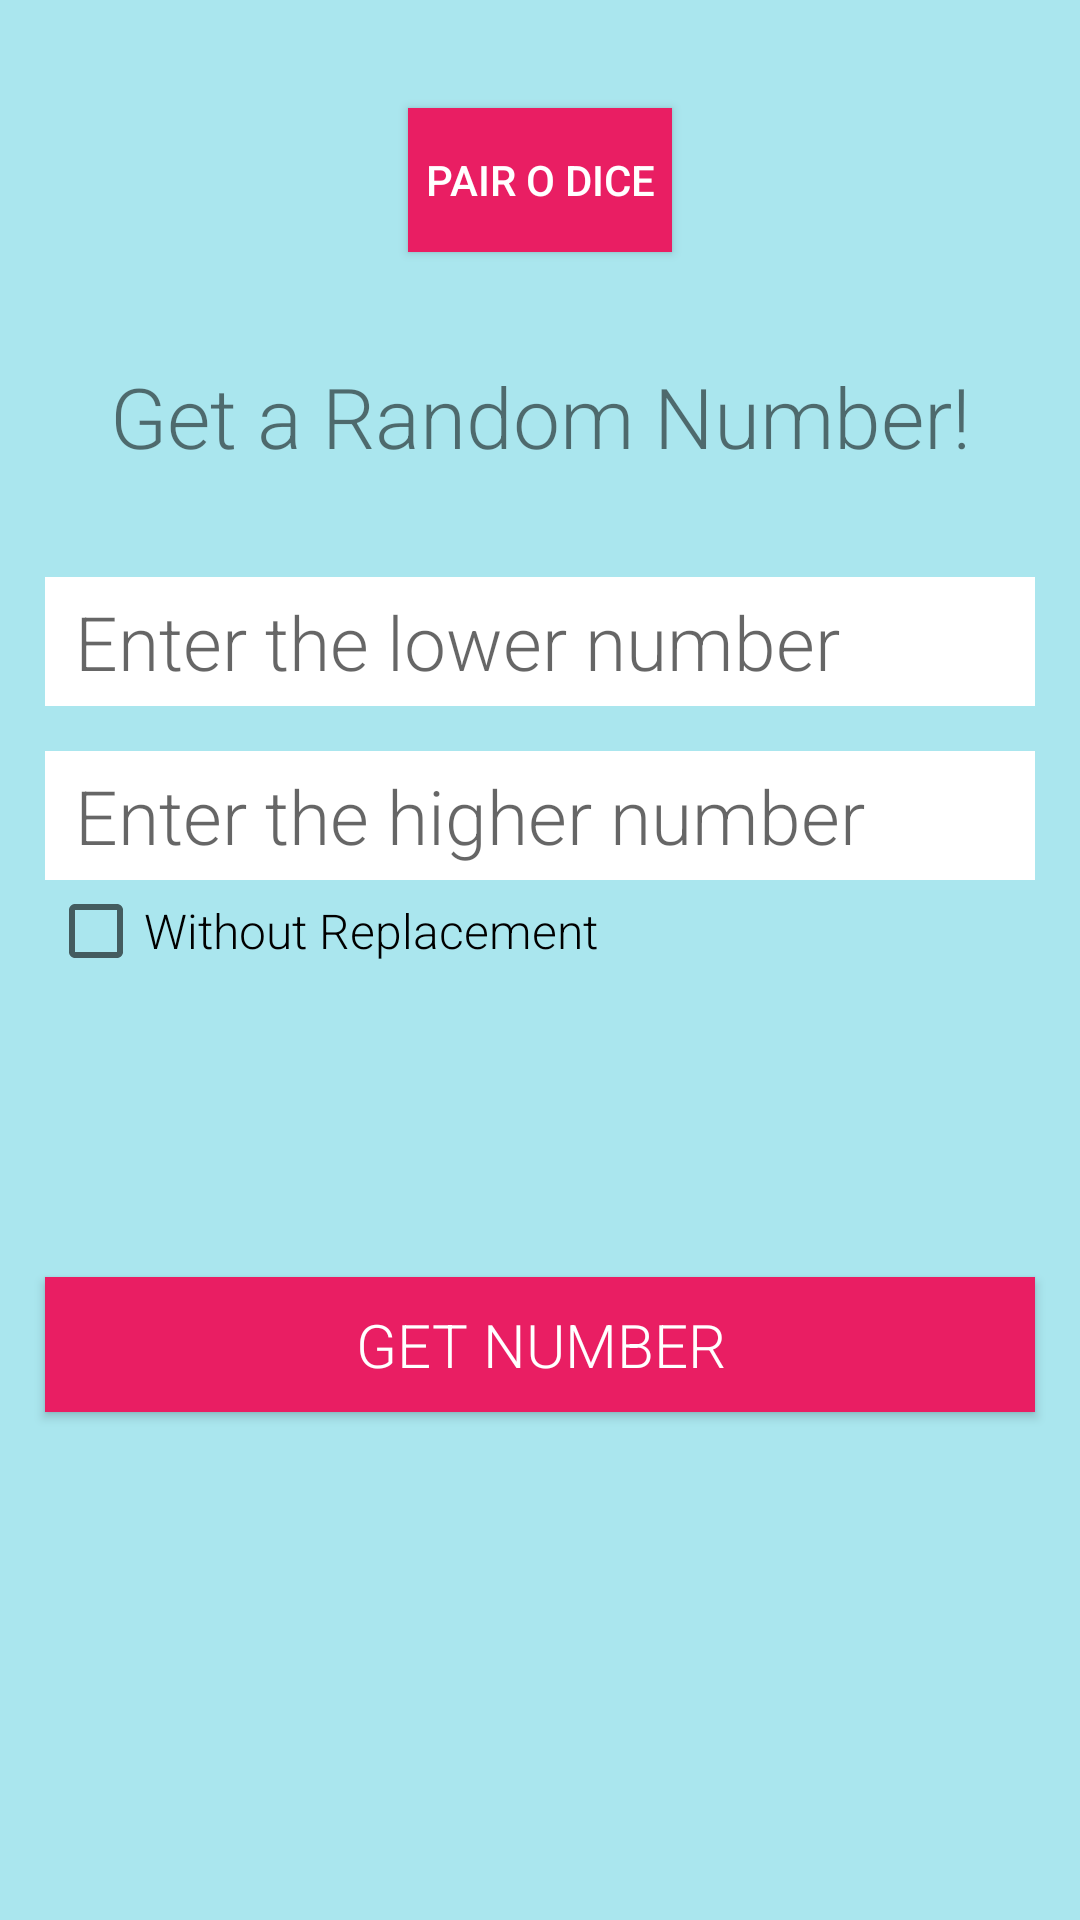

Here is an Android app screen rendered from its layout file. Give the layout XML and the strings, colors and styles it references.
<!-- AndroidManifest.xml: application theme AppTheme -->
<!-- res/layout/fragment_random_number.xml -->
<?xml version="1.0" encoding="utf-8"?>
<layout xmlns:tools="http://schemas.android.com/tools"
    xmlns:android="http://schemas.android.com/apk/res/android"
    xmlns:app="http://schemas.android.com/apk/res-auto">
    <data>
        <variable
            name="randomNumber"
            type="com.example.multiapp.RandomNumberFragment" />
    </data>

    <androidx.constraintlayout.widget.ConstraintLayout
        android:id="@+id/back"
        android:layout_width="match_parent"
        android:layout_height="match_parent"
        android:background="#5200BCD4"
        tools:context=".MainActivity">

        <TextView
            android:id="@+id/top_text"
            style="@style/first_style"
            android:layout_marginTop="120dp"
            android:text="@string/random_number_generator"
            app:layout_constraintEnd_toEndOf="parent"
            app:layout_constraintStart_toStartOf="parent"
            app:layout_constraintTop_toTopOf="parent" />

        <EditText
            android:id="@+id/number_input_1"
            style="@style/first_style"
            android:layout_width="0dp"
            android:layout_height="43dp"
            android:layout_marginStart="15dp"
            android:layout_marginTop="35dp"
            android:layout_marginEnd="15dp"
            android:background="#FFFFFF"
            android:ems="10"
            android:hint="Enter the lower number"
            android:inputType="number"
            android:paddingLeft="10dp"
            android:textAlignment="viewStart"
            android:textSize="25sp"
            app:layout_constraintEnd_toEndOf="parent"
            app:layout_constraintStart_toStartOf="parent"
            app:layout_constraintTop_toBottomOf="@+id/top_text" />

        <EditText
            android:id="@+id/number_input_2"
            style="@style/first_style"
            android:layout_width="0dp"
            android:layout_height="43dp"
            android:layout_marginStart="15dp"
            android:layout_marginTop="15dp"
            android:layout_marginEnd="15dp"
            android:background="#FFFFFF"
            android:ems="10"
            android:hint="Enter the higher number"
            android:inputType="number"
            android:paddingLeft="10dp"
            android:textAlignment="viewStart"
            android:textSize="25sp"
            app:layout_constraintEnd_toEndOf="parent"
            app:layout_constraintStart_toStartOf="parent"
            app:layout_constraintTop_toBottomOf="@+id/number_input_1" />

        <CheckBox
            android:id="@+id/without_replacement_check_box"
            style="@style/first_style"
            android:layout_width="wrap_content"
            android:layout_height="wrap_content"
            android:layout_marginStart="16dp"
            android:layout_marginTop="1dp"
            android:fontFamily="sans-serif-light"
            android:text="@string/without_replacement"
            android:textSize="16sp"
            app:layout_constraintStart_toStartOf="parent"
            app:layout_constraintTop_toBottomOf="@+id/number_input_2" />

        <TextView
            android:id="@+id/generated_number_view"
            style="@style/first_style"
            android:layout_width="379dp"
            android:layout_height="wrap_content"
            android:layout_marginTop="55dp"
            android:fontFamily="sans-serif-light"
            android:gravity="center_horizontal"
            android:textSize="28sp"
            app:layout_constraintEnd_toEndOf="parent"
            app:layout_constraintHorizontal_bias="0.5"
            app:layout_constraintStart_toStartOf="parent"
            app:layout_constraintTop_toBottomOf="@+id/number_input_2" />

        <Button
            android:id="@+id/get_number_button"
            style="@style/first_style"
            android:layout_width="0dp"
            android:layout_height="45dp"
            android:layout_marginStart="15dp"
            android:layout_marginTop="40dp"
            android:layout_marginEnd="15dp"
            android:background="#E91E63"
            android:fontFamily="sans-serif-light"
            android:text="@string/submit_button_text"
            android:textColor="#FFFFFF"
            android:textSize="20sp"
            app:layout_constraintEnd_toEndOf="parent"
            app:layout_constraintHorizontal_bias="0.5"
            app:layout_constraintStart_toStartOf="parent"
            app:layout_constraintTop_toBottomOf="@+id/generated_number_view" />

        <Button
            android:id="@+id/to_dice_fragment_button"
            android:layout_width="wrap_content"
            android:layout_height="wrap_content"
            android:background="#E91E63"
            android:text="@string/app_name_pair_o_dice"
            android:textColor="#FFFFFF"
            app:layout_constraintBottom_toTopOf="@+id/top_text"
            app:layout_constraintEnd_toEndOf="parent"
            app:layout_constraintHorizontal_bias="0.5"
            app:layout_constraintStart_toStartOf="parent"
            app:layout_constraintTop_toTopOf="parent" />

    </androidx.constraintlayout.widget.ConstraintLayout>
</layout>
<!-- resources referenced by this layout -->
<resources>
  <string name="app_name_pair_o_dice">Pair O Dice</string>
  <string name="random_number_generator">Get a Random Number!</string>
  <string name="submit_button_text">GET NUMBER</string>
  <string name="without_replacement">Without Replacement</string>
  <style name="first_style">
      <item name="android:layout_width">0dp</item>
      <item name="android:layout_height">wrap_content</item>
      <item name="android:layout_marginStart">8dp</item>
      <item name="android:layout_marginTop">70dp</item>
      <item name="android:layout_marginEnd">8dp</item>
      <item name="android:fontFamily">sans-serif-light</item>
      <item name="android:gravity">center</item>
      <item name="android:textSize">28sp</item>
  </style>
  <style name="AppTheme" parent="Theme.AppCompat.Light.DarkActionBar">
      
      <item name="colorPrimary">@color/colorPrimary</item>
      <item name="colorPrimaryDark">@color/colorPrimaryDark</item>
      <item name="colorAccent">@color/colorAccent</item>
  </style>
  <!-- not gathered from this repository: default colours our renderer supplied (Android Studio template values) -->
  <color name="colorPrimary">#FF6200EE</color>
  <color name="colorPrimaryDark">#FF3700B3</color>
  <color name="colorAccent">#FF03DAC5</color>
</resources>
